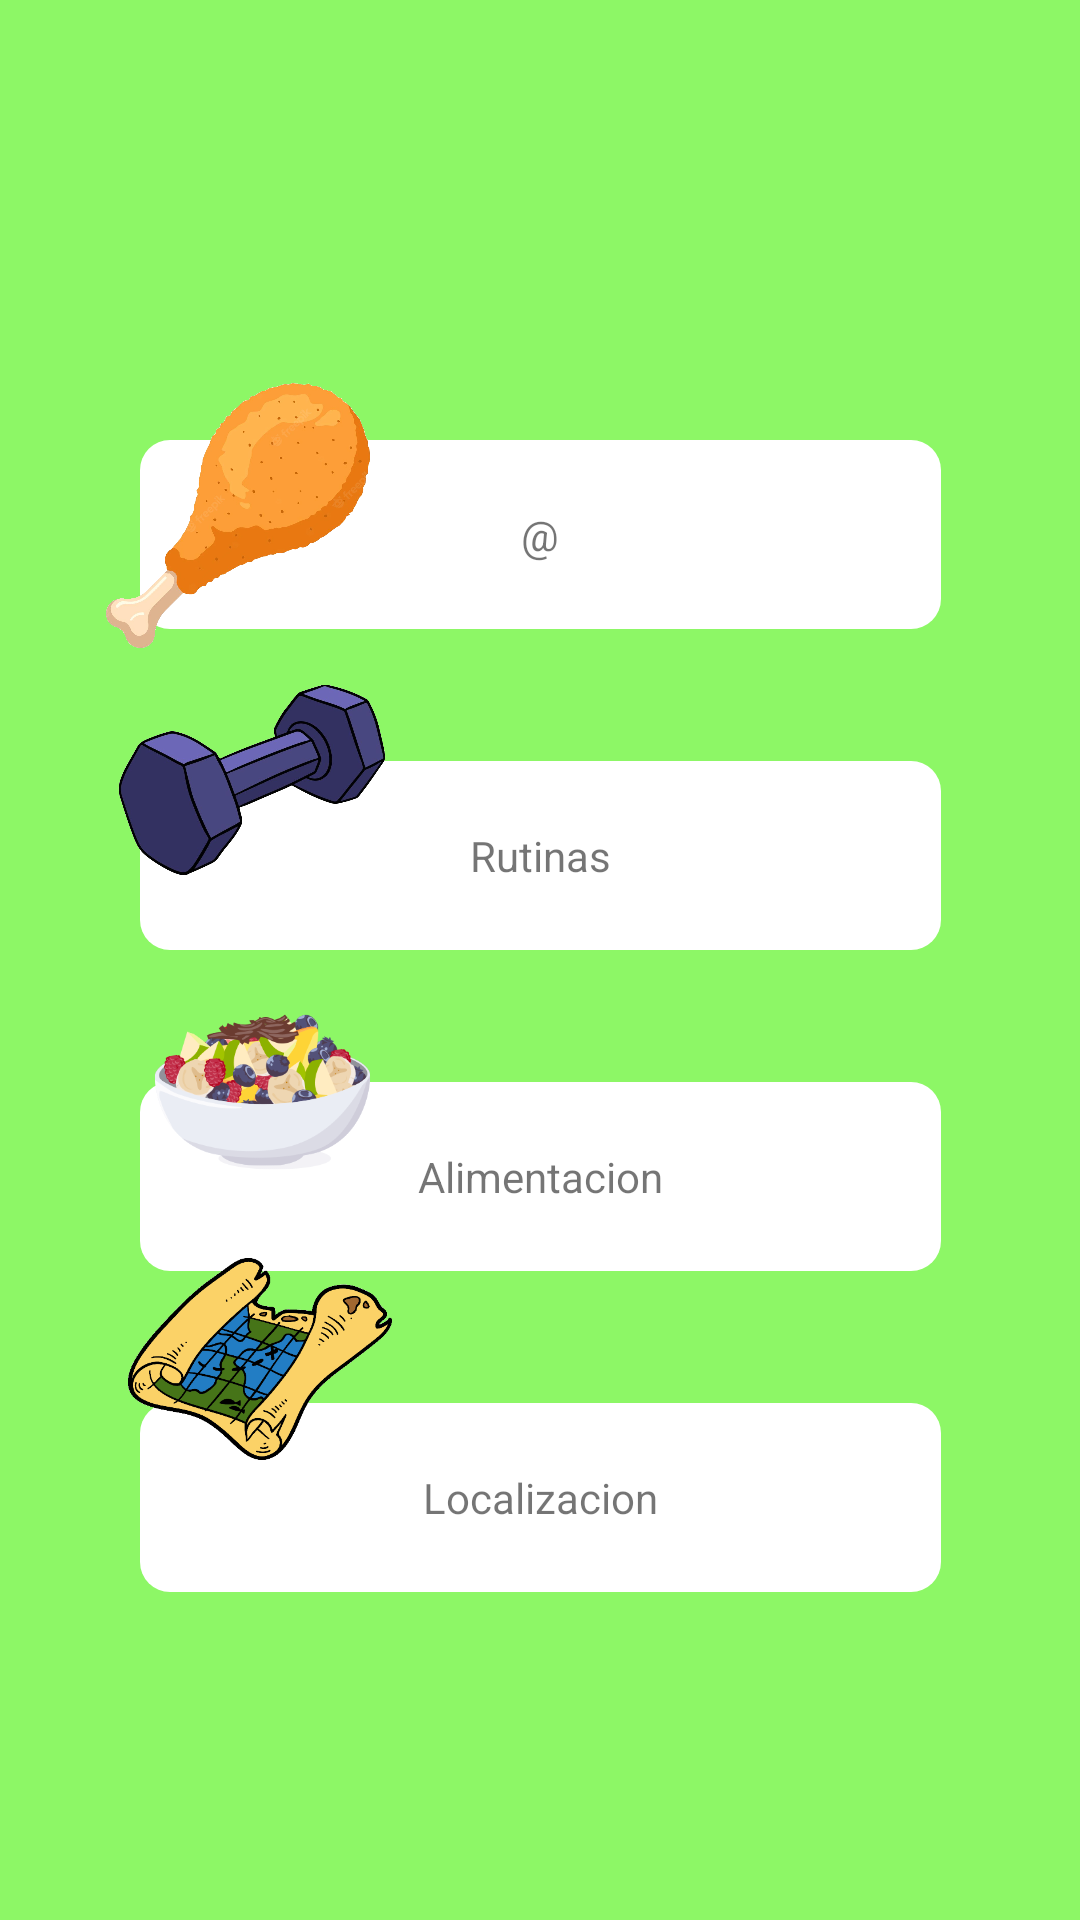

Layout XML and referenced resources for this Android screen:
<!-- AndroidManifest.xml: application theme Theme.Blablafit -->
<!-- res/layout/fragment_principal.xml -->
<?xml version="1.0" encoding="utf-8"?>
<FrameLayout xmlns:android="http://schemas.android.com/apk/res/android"
    xmlns:app="http://schemas.android.com/apk/res-auto"
    xmlns:tools="http://schemas.android.com/tools"
    android:layout_width="match_parent"
    android:layout_height="match_parent"
    tools:context=""
    android:background="@color/blablafit">

    <androidx.constraintlayout.widget.ConstraintLayout
        android:layout_width="match_parent"
        android:layout_height="match_parent">

        <TextView
            android:id="@+id/dietas"
            android:layout_width="267dp"
            android:layout_height="63dp"
            android:background="@drawable/borde_edit_text"
            android:gravity="center"
            android:onClick="clicked"
            android:text="@"
            app:layout_constraintBottom_toBottomOf="parent"
            app:layout_constraintEnd_toEndOf="parent"
            app:layout_constraintStart_toStartOf="parent"
            app:layout_constraintTop_toTopOf="parent"
            app:layout_constraintVertical_bias="0.254" />

        <TextView
            android:id="@+id/rutinas_menu"
            android:onClick="clicked"
            android:layout_width="267dp"
            android:layout_height="63dp"
            android:layout_marginTop="44dp"
            android:background="@drawable/borde_edit_text"
            android:gravity="center"
            android:text="Rutinas"
            app:layout_constraintStart_toStartOf="@+id/dietas"
            app:layout_constraintTop_toBottomOf="@+id/dietas" />

        <TextView
            android:onClick="clicked"
            android:id="@+id/alimentacion"
            android:layout_width="267dp"
            android:layout_height="63dp"
            android:layout_marginTop="44dp"
            android:background="@drawable/borde_edit_text"
            android:gravity="center"
            android:text="Alimentacion"
            app:layout_constraintStart_toStartOf="@+id/rutinas_menu"
            app:layout_constraintTop_toBottomOf="@+id/rutinas_menu" />

        <TextView
            android:onClick="clicked"
            android:id="@+id/mapa"
            android:layout_width="267dp"
            android:layout_height="63dp"
            android:layout_marginTop="44dp"
            android:background="@drawable/borde_edit_text"
            android:gravity="center"
            android:text="Localizacion"
            app:layout_constraintStart_toStartOf="@+id/alimentacion"
            app:layout_constraintTop_toBottomOf="@+id/alimentacion" />

        <ImageView
            android:id="@+id/agua"
            android:layout_width="88dp"
            android:layout_height="101dp"
            android:src="@drawable/muslito"
            app:layout_constraintBottom_toBottomOf="parent"
            app:layout_constraintEnd_toEndOf="parent"
            app:layout_constraintHorizontal_bias="0.13"
            app:layout_constraintStart_toStartOf="parent"
            app:layout_constraintTop_toTopOf="parent"
            app:layout_constraintVertical_bias="0.225" />

        <ImageView
            android:id="@+id/imageView4"
            android:layout_width="88dp"
            android:layout_height="118dp"
            android:src="@drawable/mapa"
            app:layout_constraintBottom_toBottomOf="parent"
            app:layout_constraintEnd_toEndOf="parent"
            app:layout_constraintHorizontal_bias="0.157"
            app:layout_constraintStart_toStartOf="parent"
            app:layout_constraintTop_toTopOf="parent"
            app:layout_constraintVertical_bias="0.755" />

        <ImageView
            android:id="@+id/imageView5"
            android:layout_width="105dp"
            android:layout_height="92dp"
            android:src="@drawable/receta_ensalada_de_frutas_optima"
            app:layout_constraintBottom_toBottomOf="parent"
            app:layout_constraintEnd_toEndOf="parent"
            app:layout_constraintHorizontal_bias="0.137"
            app:layout_constraintStart_toStartOf="parent"
            app:layout_constraintTop_toTopOf="parent"
            app:layout_constraintVertical_bias="0.58" />

        <ImageView
            android:id="@+id/imageView6"
            android:layout_width="96dp"
            android:layout_height="96dp"
            android:layout_marginBottom="72dp"
            android:src="@drawable/dumbells"
            app:layout_constraintBottom_toBottomOf="parent"
            app:layout_constraintEnd_toEndOf="parent"
            app:layout_constraintHorizontal_bias="0.136"
            app:layout_constraintStart_toStartOf="parent"
            app:layout_constraintTop_toTopOf="parent"
            app:layout_constraintVertical_bias="0.449" />
    </androidx.constraintlayout.widget.ConstraintLayout>

</FrameLayout>
<!-- resources referenced by this layout -->
<resources>
  <color name="blablafit">#8DF766</color>
  <!-- drawable borde_edit_text (drawable) -->
  <?xml version="1.0" encoding="utf-8"?>
  <shape xmlns:android="http://schemas.android.com/apk/res/android" android:shape="rectangle">
  
      <stroke android:width="0sp"
          android:color="#116F26"/>
  
      <padding
          android:bottom="10sp"
          android:left="10sp"
          android:right="10sp"
          android:top="10sp"/>
  
      <corners android:radius="10dp"/>
      <solid android:color="#FFFFFF"/>
  
  </shape>
  <!-- drawable dumbells: png bitmap (drawable, 289441 bytes) -->
  <!-- drawable mapa: png bitmap (drawable, 36000 bytes) -->
  <!-- drawable muslito: png bitmap (drawable, 283452 bytes) -->
  <!-- drawable receta_ensalada_de_frutas_optima: png bitmap (drawable, 47731 bytes) -->
  <style name="Theme.Blablafit" parent="Theme.MaterialComponents.DayNight.DarkActionBar">
          
          <item name="colorPrimary">@color/toolbar</item>
          <item name="colorPrimaryVariant">@color/purple_700</item>
          <item name="colorOnPrimary">@color/white</item>
          
          <item name="colorSecondary">@color/teal_200</item>
          <item name="colorSecondaryVariant">@color/teal_700</item>
          <item name="colorOnSecondary">@color/toolbar</item>
          
          
      </style>
  <color name="toolbar">#52913B</color>
  <color name="purple_700">#FF3700B3</color>
  <color name="white">#FFFFFFFF</color>
  <color name="teal_200">#FF03DAC5</color>
  <color name="teal_700">#FF018786</color>
</resources>
